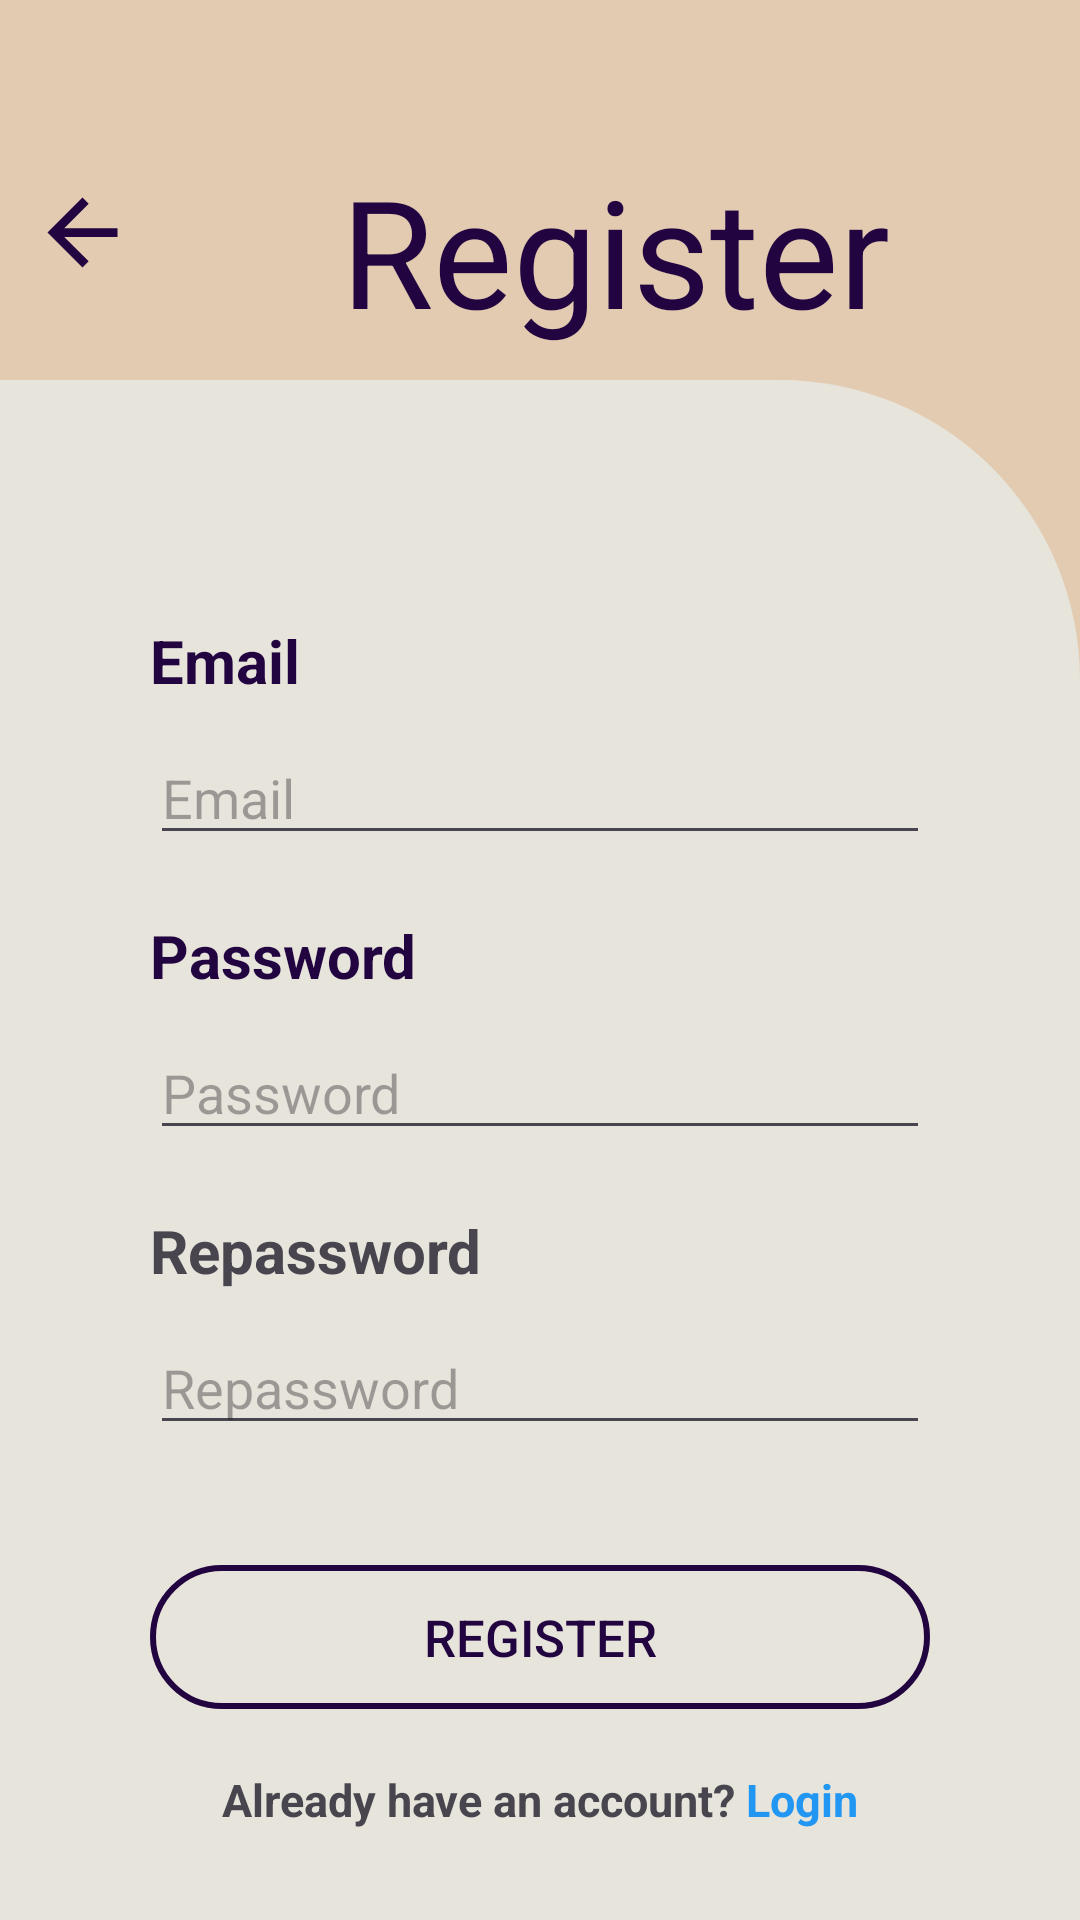

This screen was rendered from an Android layout file. Write that file and the resources it references.
<!-- AndroidManifest.xml: application theme Theme.OnlineShopingApp -->
<!-- res/layout/activity_register.xml -->
<?xml version="1.0" encoding="utf-8"?>
<LinearLayout xmlns:android="http://schemas.android.com/apk/res/android"
    xmlns:app="http://schemas.android.com/apk/res-auto"
    xmlns:tools="http://schemas.android.com/tools"
    android:layout_width="match_parent"
    android:layout_height="match_parent"
    tools:context=".Account.RegisterActivity"
    android:orientation="vertical"
    android:background="@color/sapling">

    <LinearLayout
        android:layout_width="match_parent"
        android:layout_height="match_parent"
        android:layout_weight="1"
        android:orientation="horizontal"
        android:padding="10dp"
        >

        <ImageView
            android:id="@+id/imgCallback"
            android:layout_width="35dp"
            android:layout_height="35dp"
            android:layout_marginTop="50dp"
            android:src="@drawable/baseline_arrow_back_24" />

        <TextView
            android:layout_width="320dp"
            android:layout_height="wrap_content"
            android:layout_marginTop="40dp"
            android:gravity="center"
            android:text="Register"
            android:textColor="@color/sapphire"
            android:textSize="50dp" />
    </LinearLayout>

    <LinearLayout
        android:layout_width="match_parent"
        android:layout_height="wrap_content"
        android:orientation="vertical"
        android:background="@drawable/background_button_nocolor_register"
        android:paddingTop="80dp"
        android:paddingLeft="50dp"
        android:paddingRight="50dp">

        <TextView
            android:layout_width="wrap_content"
            android:layout_height="wrap_content"
            android:text="Email"
            android:textSize="20dp"
            android:textColor="@color/sapphire"
            android:textStyle="bold" />

        <EditText
            android:id="@+id/edEmail"
            android:layout_width="match_parent"
            android:layout_height="wrap_content"
            android:layout_marginTop="10dp"
            android:ems="10"
            android:hint="Email"
            android:inputType="textEmailAddress" />

        <TextView
            android:layout_width="wrap_content"
            android:layout_height="wrap_content"
            android:layout_marginTop="20dp"
            android:text="Password"
            android:textSize="20dp"
            android:textColor="@color/sapphire"
            android:textStyle="bold" />

        <EditText
            android:id="@+id/edPassword"
            android:layout_width="match_parent"
            android:layout_height="wrap_content"
            android:ems="10"
            android:layout_marginTop="10dp"
            android:hint="Password"
            android:inputType="textPassword" />
        <TextView
            android:layout_width="wrap_content"
            android:layout_height="wrap_content"
            android:layout_marginTop="20dp"
            android:text="Repassword"
            android:textSize="20dp"
            android:textStyle="bold" />

        <EditText
            android:id="@+id/edRepassword"
            android:layout_width="match_parent"
            android:layout_height="wrap_content"
            android:hint="Repassword"
            android:textColor="@color/sapphire"
            android:layout_marginTop="10dp"
            android:inputType="textPassword" />

        <Button
            android:id="@+id/btnRegister"
            android:layout_width="match_parent"
            android:layout_height="wrap_content"
            android:layout_gravity="center"
            android:layout_marginTop="40dp"
            android:background="@drawable/background_button_nocolor"
            android:text="Register"
            android:textColor="@color/sapphire"
            android:textSize="17dp" />

        <LinearLayout
            android:layout_width="wrap_content"
            android:layout_height="wrap_content"
            android:layout_gravity="center"
            android:orientation="horizontal"
            android:layout_marginTop="20dp"
            android:layout_marginBottom="30dp">
            <TextView
                android:layout_width="wrap_content"
                android:layout_height="wrap_content"
                android:textSize="15dp"
                android:textStyle="bold"
                android:text="Already have an account? "/>
            <TextView
                android:id="@+id/tvTransition"
                android:layout_width="wrap_content"
                android:layout_height="wrap_content"
                android:textSize="15dp"
                android:textStyle="bold"
                android:textColor="#2196F3"
                android:text="Login"/>

        </LinearLayout>
    </LinearLayout>

</LinearLayout>
<!-- resources referenced by this layout -->
<resources>
  <color name="sapling">#E3CBB1</color>
  <color name="sapphire">#210440</color>
  <!-- drawable background_button_nocolor (drawable) -->
  <?xml version="1.0" encoding="utf-8"?>
  <shape xmlns:android="http://schemas.android.com/apk/res/android">
      <solid
          android:color="#00EBF9FF"
          />
      <stroke
          android:color="@color/sapphire"
          android:width="2dp"/>
      <corners
          android:radius="50dp"
          />
  
  </shape>
  <!-- drawable background_button_nocolor_register (drawable) -->
  <?xml version="1.0" encoding="utf-8"?>
  <shape xmlns:android="http://schemas.android.com/apk/res/android">
      <solid android:color="@color/aliceBlue"
          />
  
      <corners android:topRightRadius="100dp"/>
  
  </shape>
  <!-- drawable baseline_arrow_back_24 (drawable) -->
  <vector android:autoMirrored="true" android:height="24dp"
      android:tint="@color/sapphire" android:viewportHeight="24"
      android:viewportWidth="24" android:width="24dp" xmlns:android="http://schemas.android.com/apk/res/android">
      <path android:fillColor="@android:color/white" android:pathData="M20,11H7.83l5.59,-5.59L12,4l-8,8 8,8 1.41,-1.41L7.83,13H20v-2z"/>
  </vector>
  <style name="Theme.OnlineShopingApp" parent="Base.Theme.OnlineShopingApp" />
  <color name="aliceBlue">#8AEBF9FF</color>
  <style name="Base.Theme.OnlineShopingApp" parent="Theme.Material3.DayNight.NoActionBar">
          
          
      </style>
</resources>
